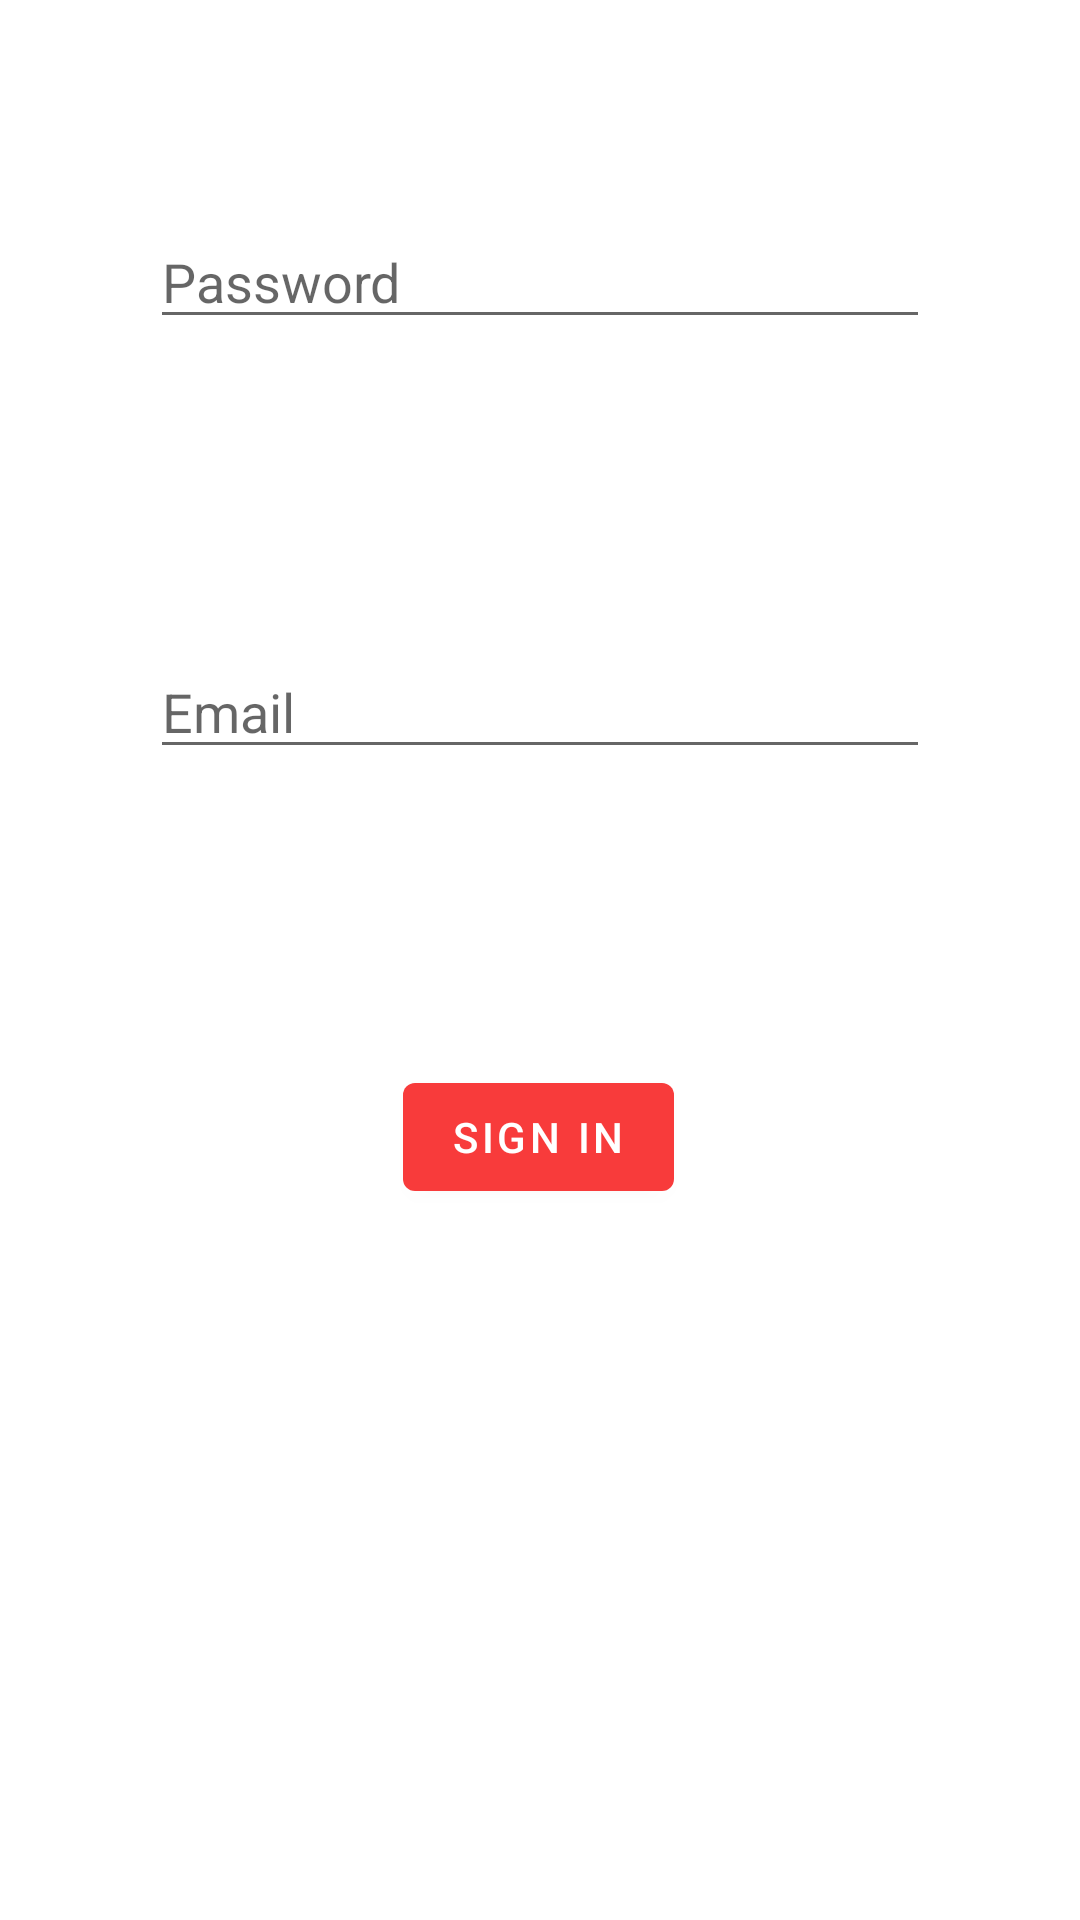

Produce the Android XML layout that renders to this screen, including the resource entries it uses.
<!-- AndroidManifest.xml: application theme Theme.Teatre_app -->
<!-- res/layout/activity_test.xml -->
<?xml version="1.0" encoding="utf-8"?>
<androidx.constraintlayout.widget.ConstraintLayout xmlns:android="http://schemas.android.com/apk/res/android"
    xmlns:app="http://schemas.android.com/apk/res-auto"
    xmlns:tools="http://schemas.android.com/tools"
    android:layout_width="match_parent"
    android:layout_height="match_parent"
    tools:context=".TestActivity">

    <EditText
        android:id="@+id/loginEmailText2"
        android:layout_width="0dp"
        android:layout_height="wrap_content"
        android:layout_marginStart="50dp"
        android:layout_marginTop="51dp"
        android:layout_marginEnd="50dp"
        android:layout_marginBottom="166dp"
        android:enabled="true"
        android:hint="@string/prompt_email"
        android:inputType="textEmailAddress"
        android:selectAllOnFocus="true"
        app:layout_constraintBottom_toTopOf="@+id/button2"
        app:layout_constraintEnd_toEndOf="parent"
        app:layout_constraintHorizontal_bias="0.0"
        app:layout_constraintStart_toStartOf="parent"
        app:layout_constraintTop_toBottomOf="@+id/loginPasswordText2" />

    <EditText
        android:id="@+id/loginPasswordText2"
        android:layout_width="0dp"
        android:layout_height="wrap_content"
        android:layout_marginStart="50dp"
        android:layout_marginTop="139dp"
        android:layout_marginEnd="50dp"
        android:layout_marginBottom="51dp"
        android:editable="true"
        android:hint="@string/prompt_password"
        android:imeActionLabel="@string/action_sign_in_short"
        android:imeOptions="actionDone"
        android:inputType="textPassword"
        android:selectAllOnFocus="true"
        app:layout_constraintBottom_toTopOf="@+id/loginEmailText2"
        app:layout_constraintEnd_toEndOf="parent"
        app:layout_constraintHorizontal_bias="0.0"
        app:layout_constraintStart_toStartOf="parent"
        app:layout_constraintTop_toTopOf="parent" />

    <Button
        android:id="@+id/button2"
        android:layout_width="wrap_content"
        android:layout_height="wrap_content"
        android:layout_gravity="start"
        android:layout_marginStart="160dp"
        android:layout_marginEnd="161dp"
        android:layout_marginBottom="237dp"
        android:enabled="true"
        android:onClick="loginBtn"
        android:text="@string/action_sign_in_short"
        app:layout_constraintBottom_toBottomOf="parent"
        app:layout_constraintEnd_toEndOf="parent"
        app:layout_constraintStart_toStartOf="parent" />
</androidx.constraintlayout.widget.ConstraintLayout>
<!-- resources referenced by this layout -->
<resources>
  <string name="action_sign_in_short">Sign in</string>
  <string name="prompt_email">Email</string>
  <string name="prompt_password">Password</string>
  <style name="Theme.Teatre_app" parent="Theme.MaterialComponents.DayNight.DarkActionBar">
          
          <item name="colorPrimary">#FFF83B3B</item>
          <item name="colorPrimaryVariant">@color/purple_700</item>
          <item name="colorOnPrimary">@color/white</item>
          
          <item name="colorSecondary">@color/teal_200</item>
          <item name="colorSecondaryVariant">@color/teal_700</item>
          <item name="colorOnSecondary">@color/black</item>
          
          <item name="android:statusBarColor">?attr/colorPrimaryVariant</item>
          
      </style>
  <!-- not gathered from this repository: default colours our renderer supplied (Android Studio template values) -->
  <color name="purple_700">#FF3700B3</color>
  <color name="teal_200">#FF03DAC5</color>
  <color name="teal_700">#FF018786</color>
  <color name="black">#FF000000</color>
  <color name="white">#FFFFFFFF</color>
</resources>
